5-way image classification set "data" from GitHub (Achuthan2909/Heart-Disease-Analysis-using-ECG-Spectrograms-and-SHAP); label vocabulary: APC, LBB, NOR, PVC, RBB.

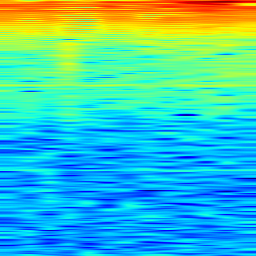
Label: NOR

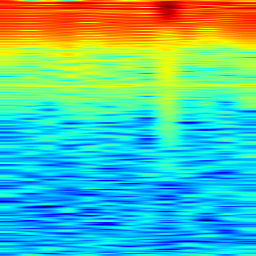
Label: NOR

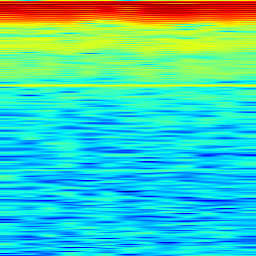
Label: LBB

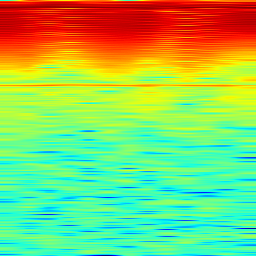
Label: APC

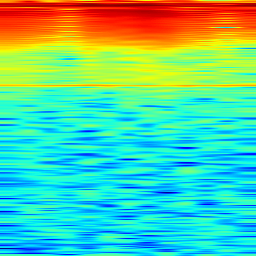
Label: PVC

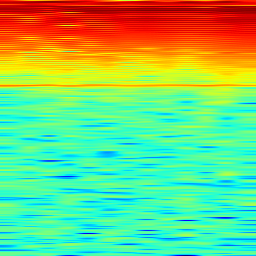
Label: RBB
